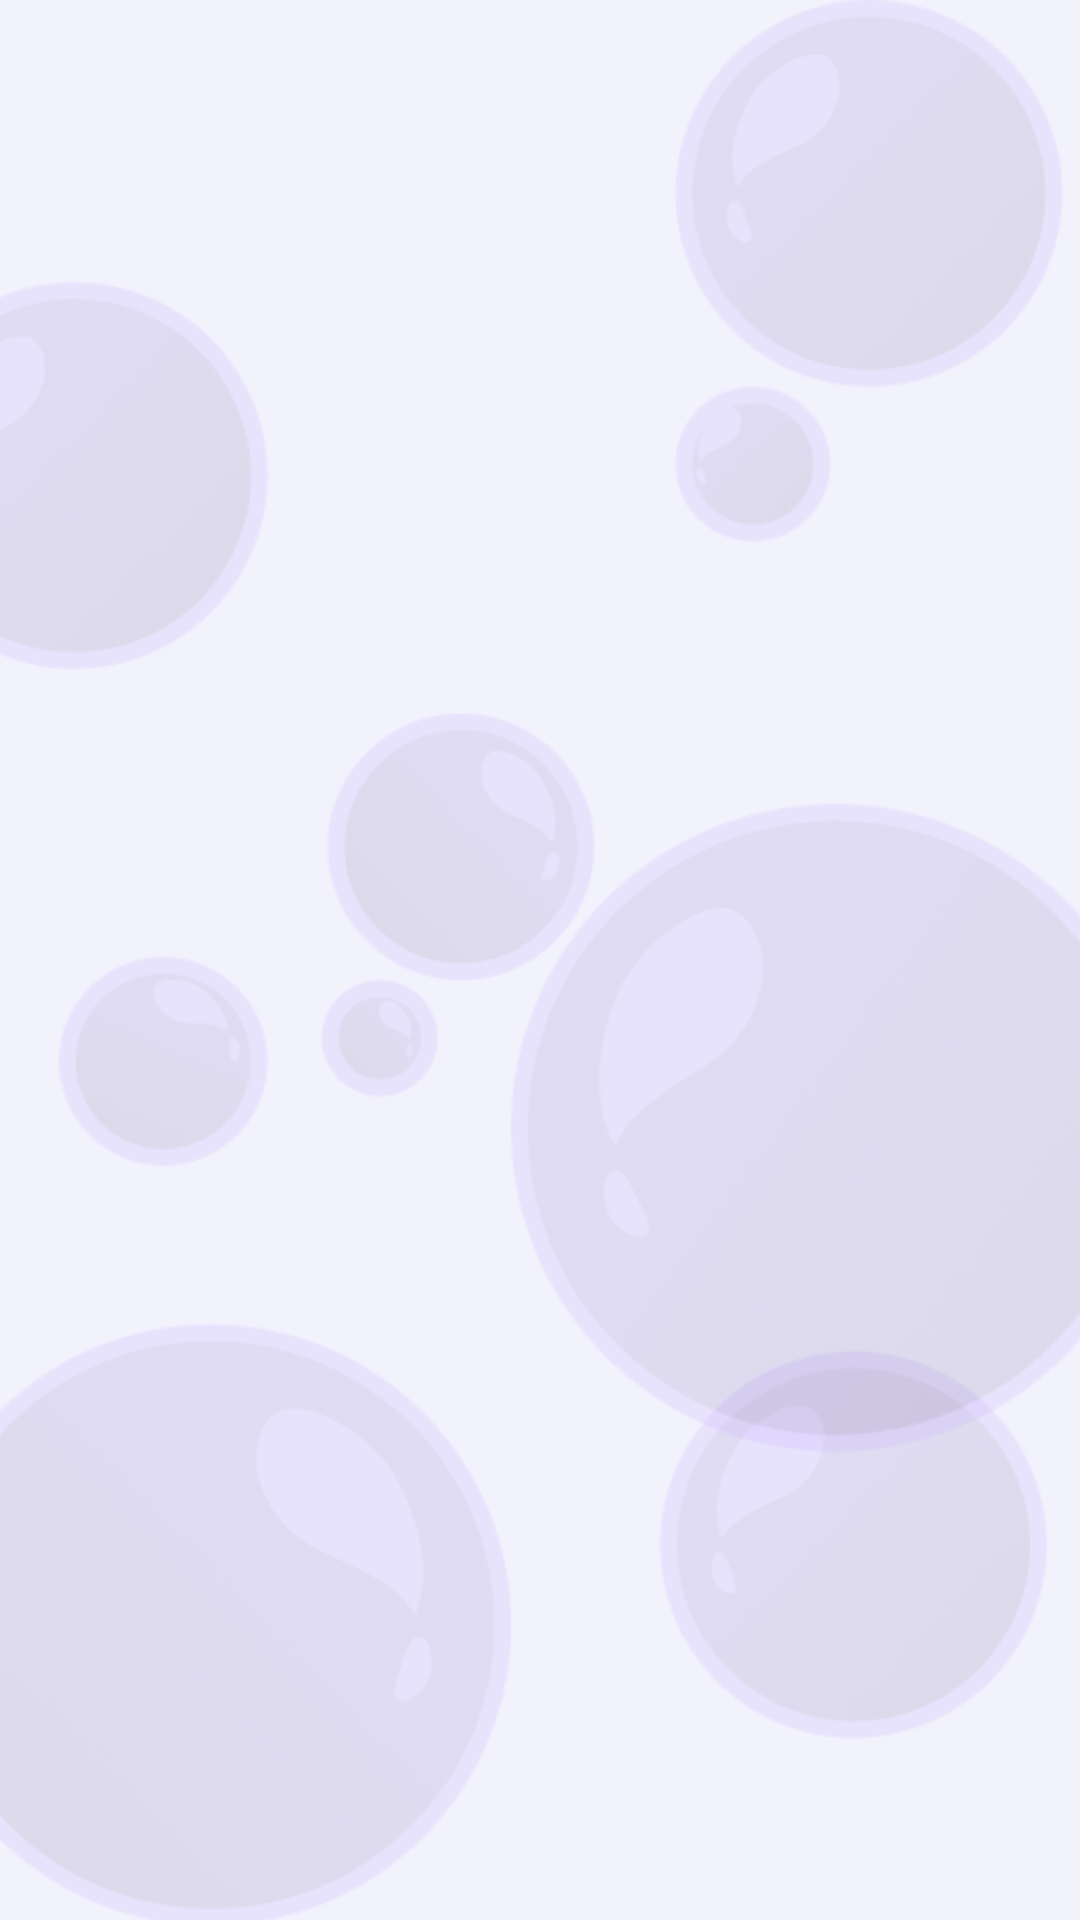

Write the Android layout XML for this screen, with the resource values it uses.
<!-- AndroidManifest.xml: application theme Theme.AutoSPA -->
<!-- res/layout/background_3.xml -->
<?xml version="1.0" encoding="utf-8"?>
<androidx.constraintlayout.widget.ConstraintLayout xmlns:android="http://schemas.android.com/apk/res/android"
    xmlns:app="http://schemas.android.com/apk/res-auto"
    android:layout_width="match_parent"
    android:layout_height="match_parent"
    android:background="@color/background">

    

    <ImageView
        android:id="@+id/background_3"
        android:layout_width="match_parent"
        android:layout_height="1200dp"
        android:src="@drawable/bubble_background_3"
        android:contentDescription="Background Image 3"
        android:scaleType="centerCrop"
        app:layout_constraintTop_toTopOf="parent"/>



</androidx.constraintlayout.widget.ConstraintLayout>
<!-- resources referenced by this layout -->
<resources>
  <color name="background">#F2F2FC</color>
  <!-- drawable bubble_background_3: png bitmap (drawable, 217792 bytes) -->
  <style name="Theme.AutoSPA" parent="Base.Theme.AutoSPA" />
  <style name="Base.Theme.AutoSPA" parent="Theme.AppCompat.DayNight.NoActionBar">
          
          
      </style>
</resources>
